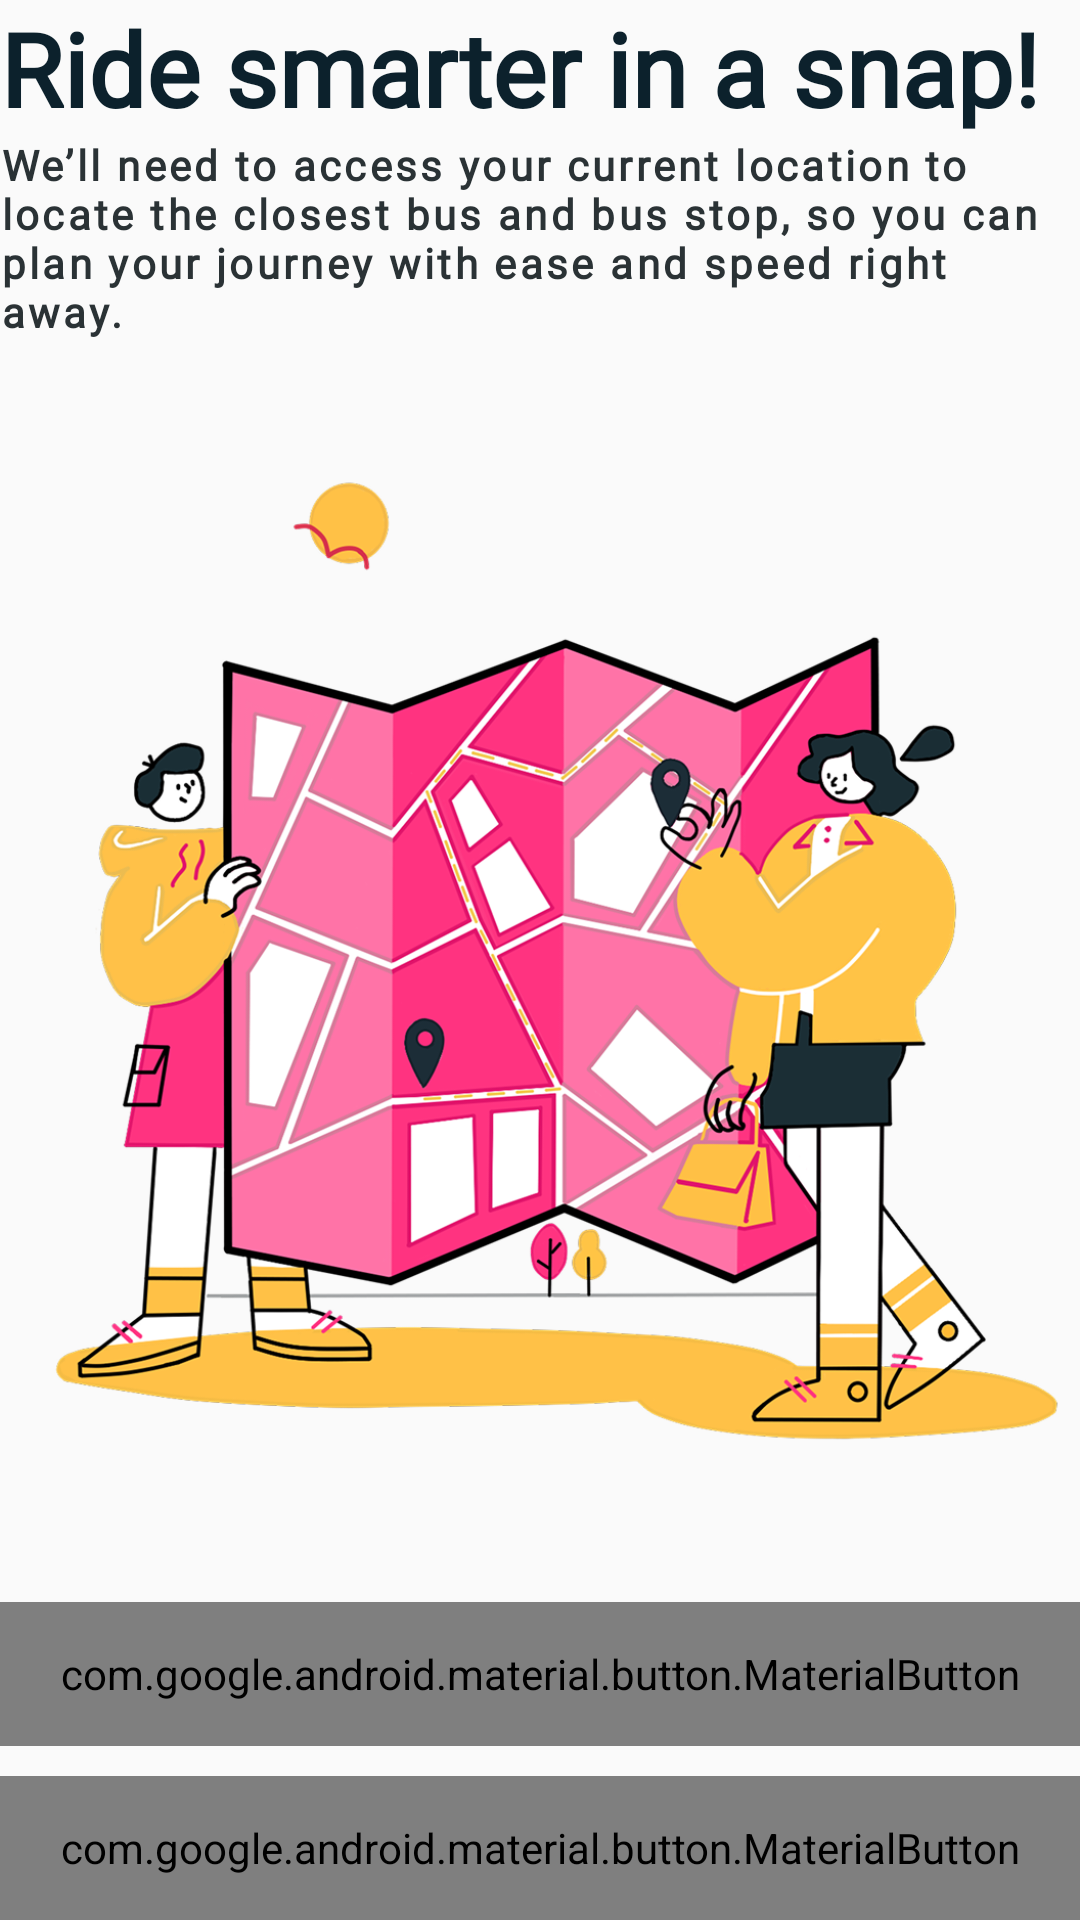

Reconstruct the res/layout file that produces this screen, plus the resources it refers to.
<!-- AndroidManifest.xml: application theme Theme._9RushToBus -->
<!-- res/layout/fragment_onboarding_4_5.xml -->
<?xml version="1.0" encoding="utf-8"?>
<androidx.constraintlayout.widget.ConstraintLayout xmlns:android="http://schemas.android.com/apk/res/android"
    xmlns:app="http://schemas.android.com/apk/res-auto"
    xmlns:tools="http://schemas.android.com/tools"
    android:layout_width="match_parent"
    android:layout_height="match_parent"
    android:layout_marginTop="18dp"
    android:layout_marginHorizontal="18dp"
    android:layout_marginBottom="49dp">

    <LinearLayout
        android:id="@+id/linearLayout3"
        android:layout_width="match_parent"
        android:layout_height="wrap_content"
        android:orientation="vertical"
        tools:ignore="MissingConstraints">

        <TextView
            android:layout_width="match_parent"
            android:layout_height="wrap_content"
            android:fontFamily="@font/avenir_lt_std_black"
            android:text="@string/onboarding_4_5_title"
            android:textColor="@color/onboarding_topHeading"
            android:textFontWeight="800"
            android:textSize="34sp" />

        <TextView
            android:layout_width="match_parent"
            android:layout_height="wrap_content"
            android:layout_marginBottom="8dp"
            android:fontFamily="@font/general_sans_semibold"
            android:letterSpacing="0.08"
            android:text="@string/onboarding_4_5_content"
            android:textColor="@color/brand_colorOnSurfaceSecondary"
            android:textSize="14sp"
            android:textStyle="bold" />
    </LinearLayout>

    <ImageView
        android:layout_width="match_parent"
        android:layout_height="match_parent"
        android:src="@drawable/onboarding_background3"
        android:contentDescription="@string/onboarding_4_5_contentDescription"
        app:layout_constraintBottom_toBottomOf="parent"
        app:layout_constraintEnd_toEndOf="parent"
        app:layout_constraintStart_toStartOf="parent"
        app:layout_constraintTop_toTopOf="parent" />

    <com.google.android.material.button.MaterialButton
        android:id="@+id/onboarding_4_5_access_button"
        android:layout_width="match_parent"
        android:layout_height="48dp"
        android:layout_marginBottom="10dp"
        android:background="@drawable/roundedbutton"
        android:fontFamily="@font/general_sans_semibold"
        android:text="@string/onboarding_4_5_access_button_content"
        android:textColor="@color/default_accessButtonColorText"
        app:backgroundTint="@color/default_accessButtonColorBackground"
        android:textStyle="bold"
        app:layout_constraintBottom_toTopOf="@+id/onboarding_4_5_next_button" />

    <com.google.android.material.button.MaterialButton
        android:id="@+id/onboarding_4_5_next_button"
        android:layout_width="match_parent"
        android:layout_height="48dp"
        android:background="@drawable/roundedbutton"
        android:fontFamily="@font/general_sans_semibold"
        android:text="@string/onboarding_4_5_button_content"
        android:textStyle="bold"
        android:textColor="@color/default_buttonColorText"
        app:backgroundTint="@color/default_buttonColorBackground"
        app:layout_constraintBottom_toBottomOf="parent" />

</androidx.constraintlayout.widget.ConstraintLayout>
<!-- resources referenced by this layout -->
<resources>
  <color name="brand_colorOnSurfaceSecondary">#2A3235</color>
  <color name="default_accessButtonColorBackground">#E6F46A</color>
  <color name="default_accessButtonColorText">#0C212C</color>
  <color name="default_buttonColorBackground">#FFFFFF</color>
  <color name="default_buttonColorText">#0C212C</color>
  <color name="onboarding_topHeading">#0C212C</color>
  <!-- drawable onboarding_background3: png bitmap (drawable, 102649 bytes) -->
  <!-- drawable roundedbutton (drawable) -->
  <vector xmlns:android="http://schemas.android.com/apk/res/android"
      android:width="328dp"
      android:height="48dp"
      android:viewportWidth="328"
      android:viewportHeight="48">
    <path
        android:pathData="M12,0L316,0A12,12 0,0 1,328 12L328,36A12,12 0,0 1,316 48L12,48A12,12 0,0 1,0 36L0,12A12,12 0,0 1,12 0z"
        android:fillColor="#245768"/>
  </vector>
  <string name="onboarding_4_5_access_button_content">Allow location access</string>
  <string name="onboarding_4_5_button_content">Not right now</string>
  <string name="onboarding_4_5_content">We’ll need to access your current location to locate the closest bus and bus stop, so you can plan your journey with ease and speed right away.</string>
  <string name="onboarding_4_5_contentDescription" translatable="false">onboarding 4/5 content welcome picture</string>
  <string name="onboarding_4_5_title">Ride smarter in a snap!</string>
  <style name="Theme._9RushToBus" parent="Base.Theme._9RushToBus" />
  <style name="Base.Theme._9RushToBus" parent="Theme.Material3.Light.NoActionBar">
          
          <item name="fontFamily">@font/font_general_sans</item>
          <item name="android:windowTranslucentStatus">true</item>
          <item name="android:windowDrawsSystemBarBackgrounds">true</item>
          <item name="android:statusBarColor">@android:color/transparent</item>
      </style>
</resources>
